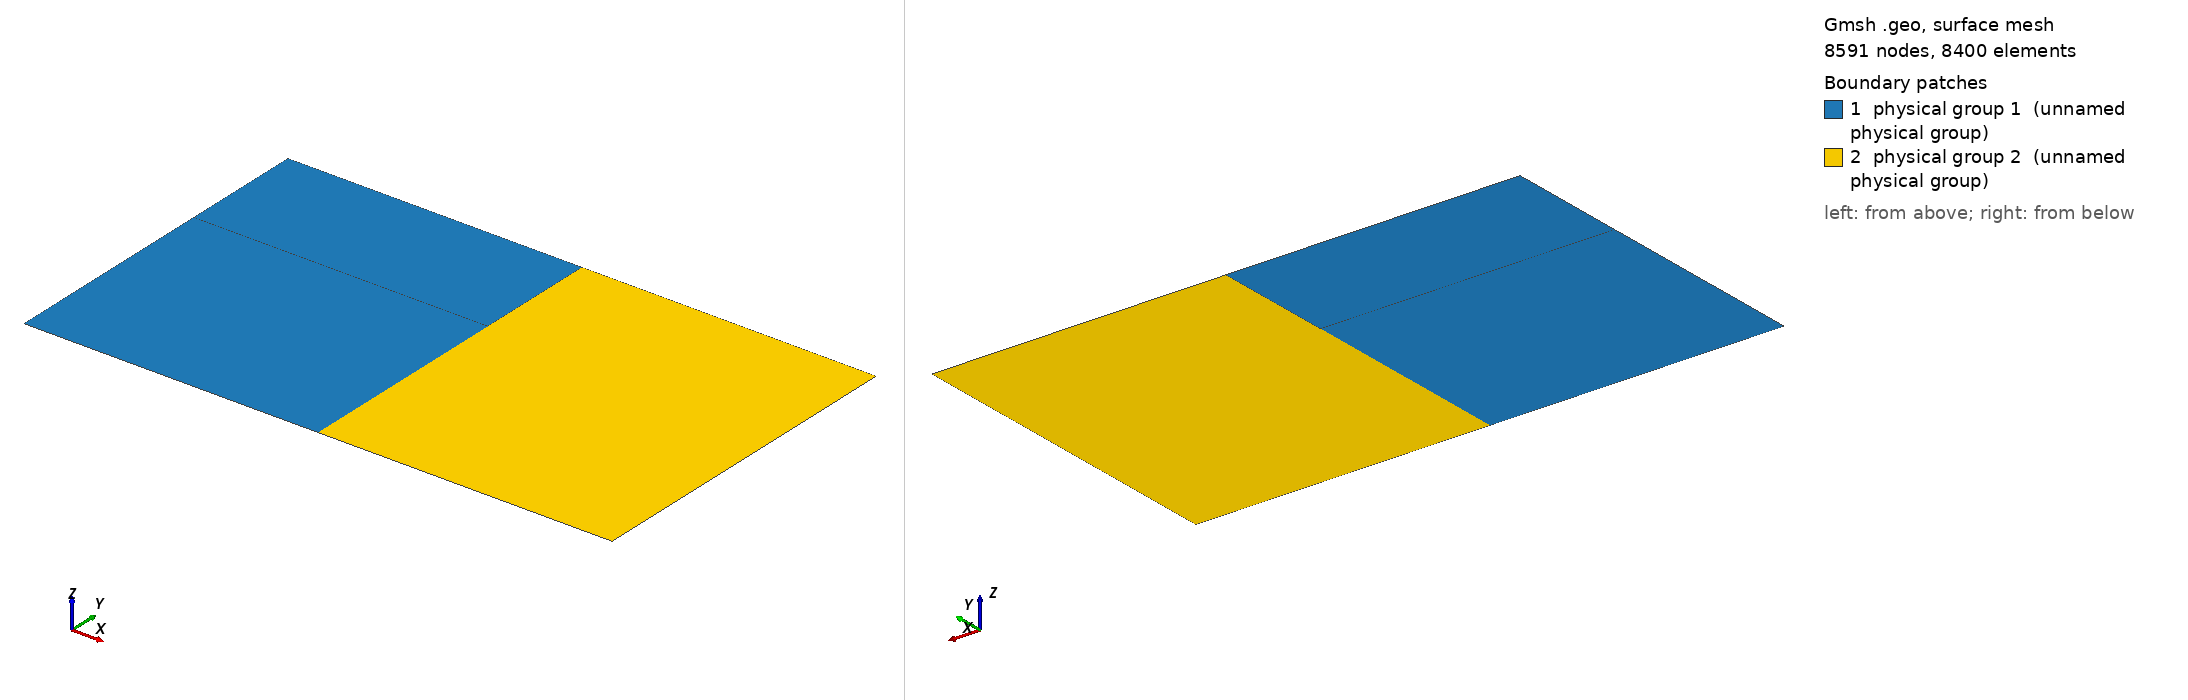

Gmsh geometry script, surface-meshed: 8591 nodes, 8400 surface elements. Boundary patches (legend numbers): 1 physical group 1 (unnamed physical group), 2 physical group 2 (unnamed physical group). Left view from above one corner, right view from below the opposite corner. Legend entries are the model's physical surfaces. The drawing asked Gmsh for element sizes between 1% and 20% of the model's largest extent; the script's own settings can give other sizes.

=== planar_2d_2.geo (drawn) ===
// ----------------------------------------------------------------------------
//
// Gmsh GEO file
//
// Heterogenous domain for 2D planar problem
// - Structured quadrilateral mesh
// - Two different medium (x < 0.06 m, x > 0.06 m)
// ----------------------------------------------------------------------------


speedOfSound = 1500;
sourceFrequency = 500000;

wavelength = speedOfSound / sourceFrequency;
domainRadius = 0.035;
domainLength = 0.12;

sourceRadius = 0.01;
numElementPerWavelength = 3;

hmin = 0.005;  // placeholder for the mesh size

// ------------------------------------------------------------------------- //
// Rectangle 1 (Medium 1)                                                    //
// ------------------------------------------------------------------------- //

Point(1) = {0., -sourceRadius, 0., hmin};
Point(2) = {domainLength/2, -sourceRadius, 0., hmin};
Point(3) = {domainLength/2, sourceRadius, 0., hmin};
Point(4) = {0., sourceRadius, 0., hmin};

Line(1) = {1, 2};
Line(2) = {2, 3};
Line(3) = {3, 4};
Line(4) = {4, 1};

Line Loop(101) = {1, 2, 3, 4};
Ruled Surface(102) = {101};

// ------------------------------------------------------------------------- //
// Rectangle 2 (Medium 1)                                                    //
// ------------------------------------------------------------------------- //

Point(5) = {0., -domainRadius, 0., hmin};
Point(6) = {domainLength/2, -domainRadius, 0., hmin};

Line(5) = {1, 5};
Line(6) = {5, 6};
Line(7) = {6, 2};

Line Loop(201) = {5, 6, 7, -1};
Ruled Surface(202) = {201};

// ------------------------------------------------------------------------- //
// Rectangle 3 (Medium 1)                                                    //
// ------------------------------------------------------------------------- //

Point(7) = {0., domainRadius, 0., hmin};
Point(8) = {domainLength/2, domainRadius, 0., hmin};

Line(8) = {4, 7};
Line(9) = {7, 8};
Line(10) = {8, 3};

Line Loop(301) = {8, 9, 10, 3};
Ruled Surface(302) = {301};

// ------------------------------------------------------------------------- //
// Rectangle 4 (Medium 2)                                                    //
// ------------------------------------------------------------------------- //

Point(9) = {domainLength, -sourceRadius, 0., hmin};
Point(10) = {domainLength, sourceRadius, 0., hmin};

Line(11) = {2, 9};
Line(12) = {9, 10};
Line(13) = {10, 3};

Line Loop(401) = {11, 12, 13, -2};
Ruled Surface(402) = {401};

// ------------------------------------------------------------------------- //
// Rectangle 5 (Medium 2)                                                    //
// ------------------------------------------------------------------------- //

Point(11) = {domainLength, -domainRadius, 0., hmin};

Line(14) = {6, 11};
Line(15) = {11, 9};

Line Loop(501) = {14, 15, -11, -7};
Ruled Surface(502) = {501};

// ------------------------------------------------------------------------- //
// Rectangle 5 (Medium 2)                                                    //
// ------------------------------------------------------------------------- //

Point(12) = {domainLength, domainRadius, 0., hmin};

Line(16) = {10, 12};
Line(17) = {12, 8};

Line Loop(601) = {-13, 16, 17, 10};
Ruled Surface(602) = {601};

// ----------------------- //
// Tag curves and surfaces //
// ----------------------- //

Physical Curve(1) = {4};
Physical Curve(2) = {6, 9, 12, 14, 15, 16, 17};
Physical Curve(3) = {5, 8};

Physical Surface(1) = {102, 202, 302};
Physical Surface(2) = {402, 502, 602};

// =============== //
// Set transfinite //
// =============== //

Transfinite Line {1, 3, 6, 9, 11, 13, 14, 17} = numElementPerWavelength
    * domainLength / 2 / wavelength + 1;
Transfinite Line {2, 4, 12} = numElementPerWavelength * 2 * sourceRadius
    / wavelength + 1;
Transfinite Line {5, 7, 8, 10, 15, 16} = numElementPerWavelength
    * (domainRadius - sourceRadius) / wavelength + 1;

Transfinite Surface "*";
Recombine Surface "*";
